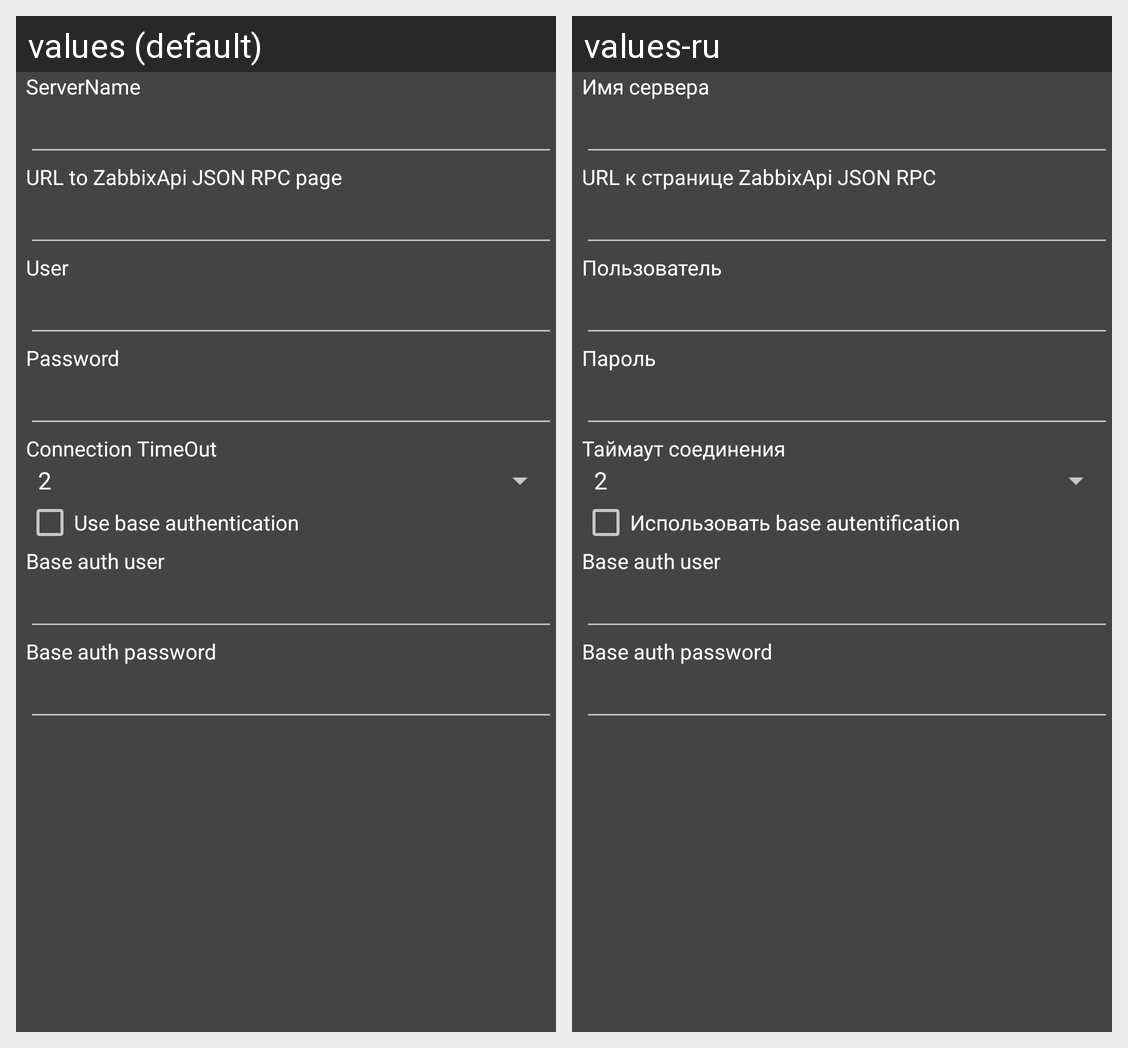

Here is an Android app screen in its default locale and in the app's own translations. Write out the translated-string differences for the strings that appear on this screen.
Android screen res/layout/serverpref_layout.xml rendered under 2 locales, left to right: values (default), values-ru. Device: Nexus 5 (rendered at 1080×1920; each locale shown at half size, 540×960, under a caption strip naming it); theme ZabbixDarkGrayStyle.NoActionBar.
Strings drawn on this screen, with the default value and each locale's value (text and hints the layout hard-codes, and strings that could not be matched under every locale, appear in the picture but are not listed):

server_name
  values: ServerName
  values-ru: Имя сервера

server_url
  values: URL to ZabbixApi JSON RPC page
  values-ru: URL к странице ZabbixApi JSON RPC

user
  values: User
  values-ru: Пользователь

password
  values: Password
  values-ru: Пароль

connection_timeout
  values: Connection TimeOut
  values-ru: Таймаут соединения

use_base_autentification
  values: Use base authentication
  values-ru: Использовать base autentification

base_auth_user
  values: Base auth user
  values-ru: Base auth user

base_auth_password
  values: Base auth password
  values-ru: Base auth password
